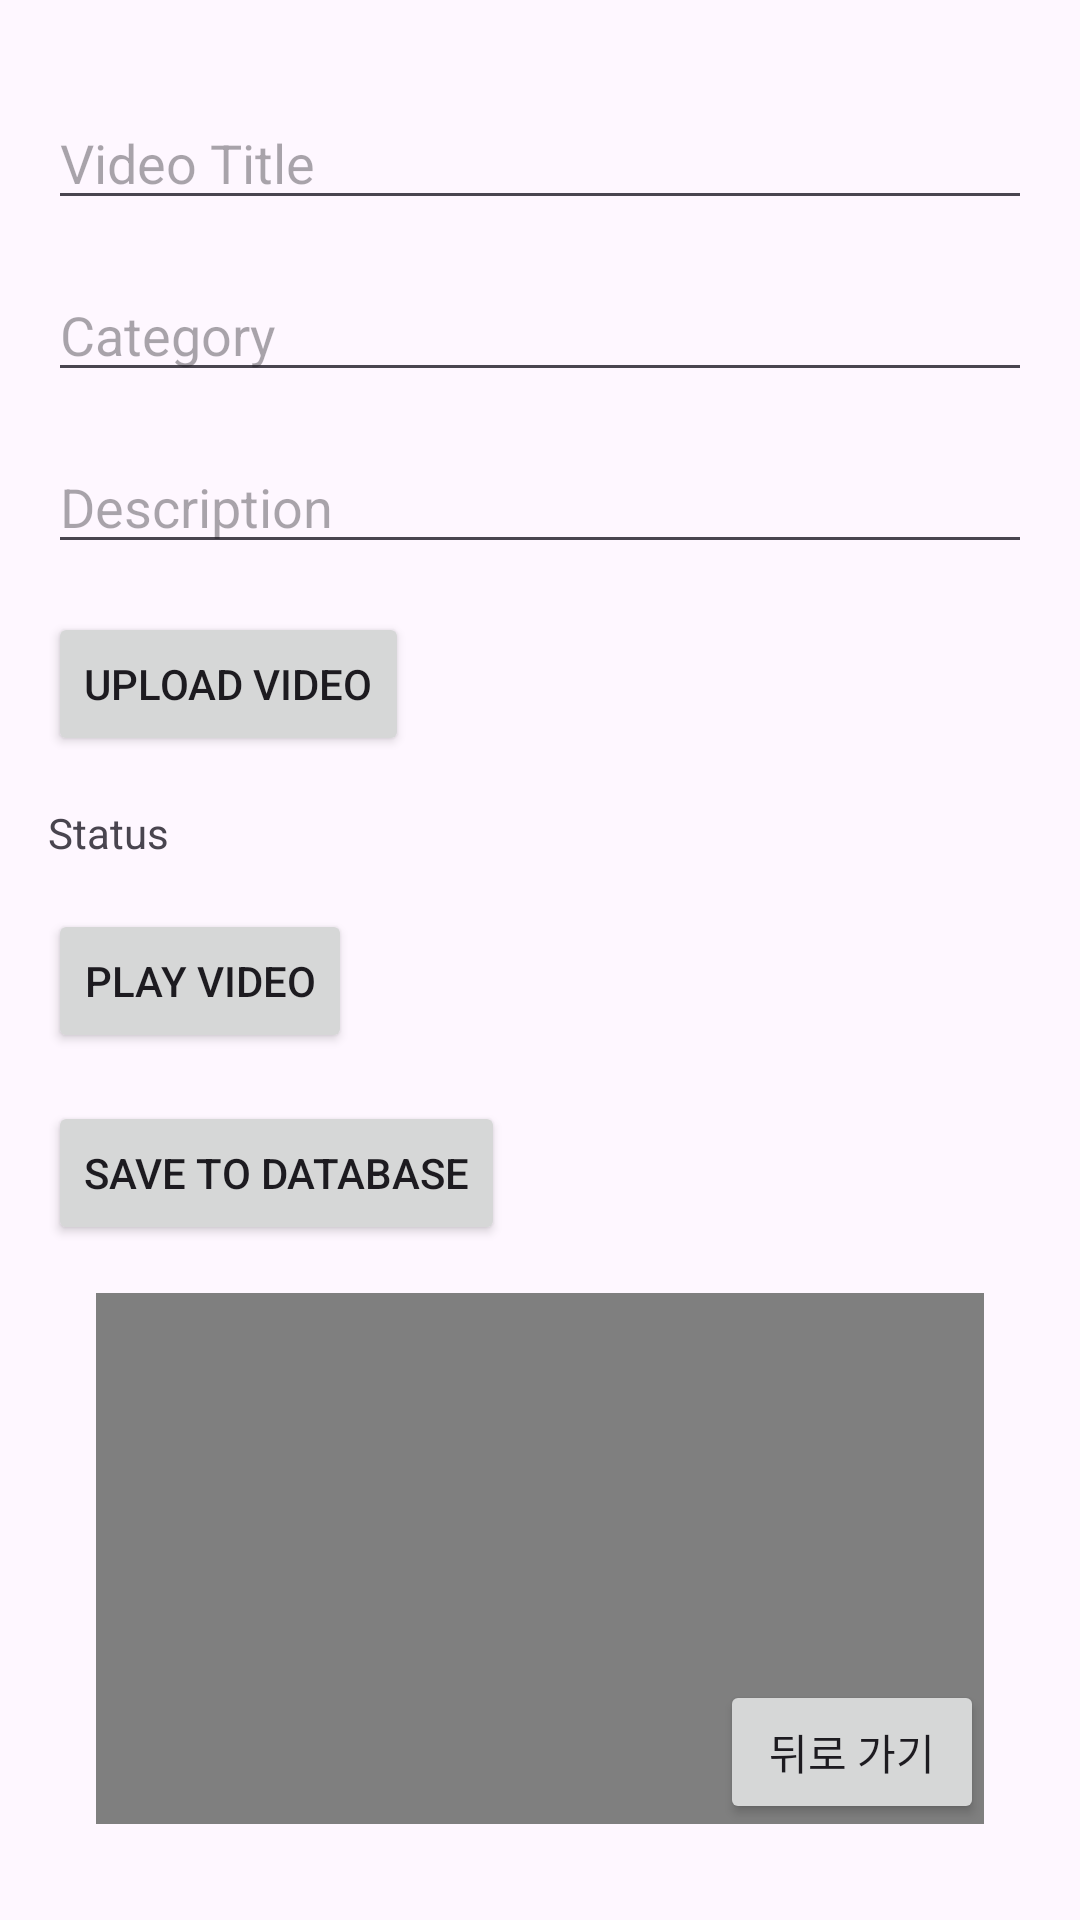

This screen was rendered from an Android layout file. Write that file and the resources it references.
<!-- AndroidManifest.xml: application theme Theme.TermProject -->
<!-- res/layout/lecturemoderegist_6_1_1.xml -->
<?xml version="1.0" encoding="utf-8"?>
<androidx.constraintlayout.widget.ConstraintLayout xmlns:android="http://schemas.android.com/apk/res/android"
    xmlns:app="http://schemas.android.com/apk/res-auto"
    android:layout_width="match_parent"
    android:layout_height="match_parent"
    android:padding="16dp">

    <EditText
        android:id="@+id/etVideoTitle"
        android:layout_width="0dp"
        android:layout_height="wrap_content"
        android:hint="Video Title"
        app:layout_constraintTop_toTopOf="parent"
        app:layout_constraintStart_toStartOf="parent"
        app:layout_constraintEnd_toEndOf="parent"
        android:layout_marginTop="16dp" />

    <EditText
        android:id="@+id/etVideoCategory"
        android:layout_width="0dp"
        android:layout_height="wrap_content"
        android:hint="Category"
        app:layout_constraintTop_toBottomOf="@id/etVideoTitle"
        app:layout_constraintStart_toStartOf="parent"
        app:layout_constraintEnd_toEndOf="parent"
        android:layout_marginTop="16dp" />

    <EditText
        android:id="@+id/etVideoDescription"
        android:layout_width="0dp"
        android:layout_height="wrap_content"
        android:hint="Description"
        app:layout_constraintTop_toBottomOf="@id/etVideoCategory"
        app:layout_constraintStart_toStartOf="parent"
        app:layout_constraintEnd_toEndOf="parent"
        android:layout_marginTop="16dp" />

    <Button
        android:id="@+id/btnUploadVideo"
        android:layout_width="wrap_content"
        android:layout_height="wrap_content"
        android:text="Upload Video"
        app:layout_constraintTop_toBottomOf="@id/etVideoDescription"
        app:layout_constraintStart_toStartOf="parent"
        android:layout_marginTop="16dp" />

    <TextView
        android:id="@+id/tvUploadStatus"
        android:layout_width="wrap_content"
        android:layout_height="wrap_content"
        android:text="Status"
        app:layout_constraintTop_toBottomOf="@id/btnUploadVideo"
        app:layout_constraintStart_toStartOf="parent"
        android:layout_marginTop="16dp" />

    <Button
        android:id="@+id/btnPlayVideo"
        android:layout_width="wrap_content"
        android:layout_height="wrap_content"
        android:text="Play Video"
        app:layout_constraintTop_toBottomOf="@id/tvUploadStatus"
        app:layout_constraintStart_toStartOf="parent"
        android:layout_marginTop="16dp" />

    <Button
        android:id="@+id/btnSaveToDatabase"
        android:layout_width="wrap_content"
        android:layout_height="wrap_content"
        android:text="Save to Database"
        app:layout_constraintTop_toBottomOf="@id/btnPlayVideo"
        app:layout_constraintStart_toStartOf="parent"
        android:layout_marginTop="16dp" />

    <VideoView
        android:id="@+id/videoView"
        android:layout_width="0dp"
        android:layout_height="0dp"
        app:layout_constraintTop_toBottomOf="@id/btnSaveToDatabase"
        app:layout_constraintStart_toStartOf="parent"
        app:layout_constraintEnd_toEndOf="parent"
        app:layout_constraintBottom_toBottomOf="parent"
        android:layout_marginTop="16dp"
        android:layout_marginStart="16dp"
        android:layout_marginEnd="16dp"
        android:layout_marginBottom="16dp"/>
    <Button
        android:id="@+id/backButton"
        android:layout_width="wrap_content"
        android:layout_height="wrap_content"
        android:text="뒤로 가기"
        app:layout_constraintBottom_toBottomOf="parent"
        app:layout_constraintEnd_toEndOf="parent"
        android:layout_marginBottom="16dp"
        android:layout_marginEnd="16dp"/>
</androidx.constraintlayout.widget.ConstraintLayout>
<!-- resources referenced by this layout -->
<resources>
  <style name="Theme.TermProject" parent="Base.Theme.TermProject" />
  <style name="Base.Theme.TermProject" parent="Theme.Material3.DayNight.NoActionBar">
          
          
          <item name="colorPrimary">#000000</item>
          <item name="colorPrimaryDark">#000000</item>
      </style>
</resources>
